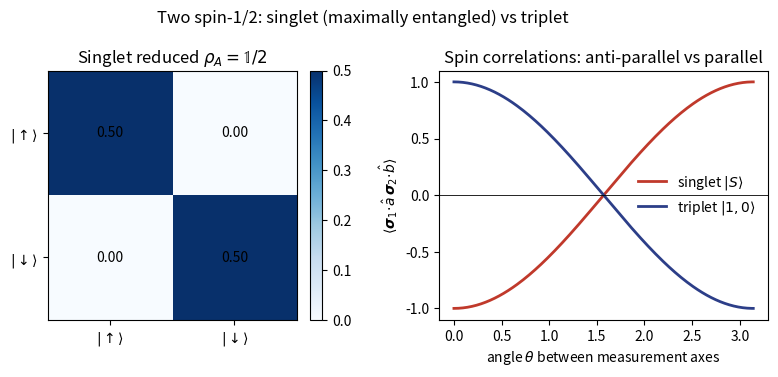

Write Python code to recreate this figure. (Note: this script raises an exception after producing the figure.)
# 角动量与自旋_两自旋单态三重态.py
# 对应笔记：第 16 篇《角动量与自旋》 §2.6, §6.1
# 构造两自旋 1/2 的 Bell 态，计算单态约化密度矩阵与纠缠熵，绘制自旋关联
# 依赖：numpy, matplotlib（隔离 venv）
import numpy as np
import matplotlib
matplotlib.use("Agg")
import matplotlib.pyplot as plt

# Pauli matrices
sx = np.array([[0,1],[1,0]], dtype=complex)
sy = np.array([[0,-1j],[1j,0]], dtype=complex)
sz = np.array([[1,0],[0,-1]], dtype=complex)

# basis |up>, |down>
up = np.array([1,0], dtype=complex)
dn = np.array([0,1], dtype=complex)

# Bell states
# |S>  singlet  (|ud>-|du>)/sqrt2
# |T+> (|uu>)
# |T0> (|ud>+|du>)/sqrt2
# |T-> (|dd>)
S  = (np.kron(up,dn) - np.kron(dn,up))/np.sqrt(2)
Tp = np.kron(up,up)
T0 = (np.kron(up,dn) + np.kron(dn,up))/np.sqrt(2)
Tm = np.kron(dn,dn)

def reduced(rho):
    # partial trace over subsystem B (last qubit) for 2x2 system
    rhoA = np.zeros((2,2), dtype=complex)
    for a in range(2):
        for a2 in range(2):
            rhoA[a,a2] = (rho[2*a+0, 2*a2+0] + rho[2*a+1, 2*a2+1])
    return rhoA

def vn_entropy(rho):
    ev = np.linalg.eigvalsh(rho).real
    ev = ev[ev > 1e-12]
    return float(-np.sum(ev*np.log(ev)))

# reduced density matrix of singlet
rhoS = np.outer(S, S.conj())
rhoA_S = reduced(rhoS)
print("Singlet reduced rho_A =\n", np.real_if_close(rhoA_S))
print("Singlet entropy S =", vn_entropy(rhoA_S), "nat =", vn_entropy(rhoA_S)/np.log(2), "ebit")

# spin correlation <sigma_a . n1><sigma_b . n2> for a singlet/triplet |1,0>
# singlet: - n1 . n2 ; triplet T0: + n1 . n2  (anti-parallel vs parallel)
theta = np.linspace(0, np.pi, 200)
corr_singlet = -np.cos(theta)
corr_T0 = +np.cos(theta)

# ---- panel 1: reduced density matrix heatmap ----
fig, axes = plt.subplots(1, 2, figsize=(8.4, 3.8))
im = axes[0].imshow(np.real(rhoA_S), cmap="Blues", vmin=0, vmax=0.5)
axes[0].set_xticks([0,1]); axes[0].set_yticks([0,1])
axes[0].set_xticklabels([r"$|\uparrow\rangle$", r"$|\downarrow\rangle$"])
axes[0].set_yticklabels([r"$|\uparrow\rangle$", r"$|\downarrow\rangle$"])
axes[0].set_title(r"Singlet reduced $\rho_A = \mathbb{1}/2$")
for i in range(2):
    for j in range(2):
        axes[0].text(j, i, f"{np.real(rhoA_S[i,j]):.2f}", ha="center", va="center")
fig.colorbar(im, ax=axes[0], fraction=0.046, pad=0.04)

# ---- panel 2: spin correlation ----
axes[1].plot(theta, corr_singlet, color="#c0392b", lw=2, label="singlet $|S\\rangle$")
axes[1].plot(theta, corr_T0, color="#2c3e88", lw=2, label=r"triplet $|1,0\rangle$")
axes[1].axhline(0, color="k", lw=0.6)
axes[1].set_xlabel(r"angle $\theta$ between measurement axes")
axes[1].set_ylabel(r"$\langle\boldsymbol{\sigma}_1\!\cdot\!\hat a\,\boldsymbol{\sigma}_2\!\cdot\!\hat b\rangle$")
axes[1].set_title("Spin correlations: anti-parallel vs parallel")
axes[1].legend(frameon=False)

fig.suptitle("Two spin-1/2: singlet (maximally entangled) vs triplet")
fig.tight_layout()
fig.savefig("figures/角动量与自旋_两自旋单态三重态.svg", bbox_inches="tight")
print("saved figures/角动量与自旋_两自旋单态三重态.svg")
